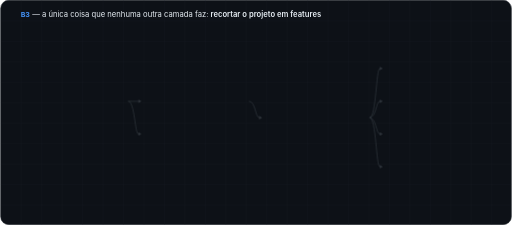
t = 0.00 s
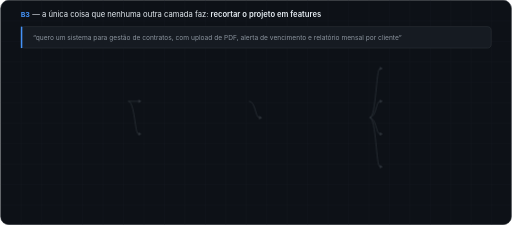
t = 1.67 s
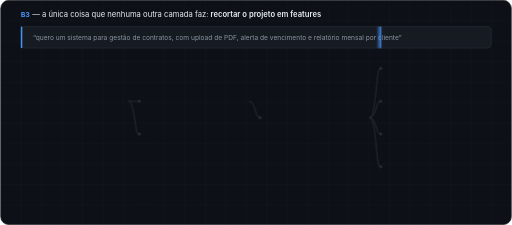
t = 3.33 s
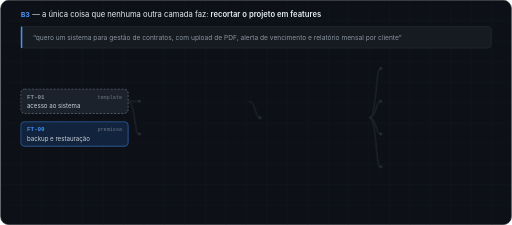
t = 5.00 s
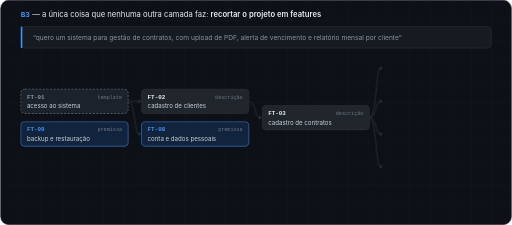
t = 6.67 s
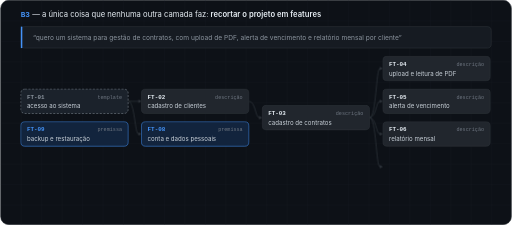
t = 8.33 s

The animated SVG that drew these frames (rendered in a browser with its animation timeline set to each time). Animation: 14 CSS @keyframes rules; frames cover the first 8.33 s, repeats indefinitely.

<?xml version="1.0" encoding="UTF-8"?>
<svg xmlns="http://www.w3.org/2000/svg" width="1000" height="440" viewBox="0 0 1000 440" role="img" aria-label="B3: o buildx recorta um parágrafo de descrição em features do tamanho que o sprintx sabe planejar, em ordem de dependência.">
<title>B3 — decomposição: de um parágrafo a features em ordem de dependência</title>
<style>
.mono{font-family:ui-monospace,SFMono-Regular,Menlo,Consolas,'Liberation Mono',monospace}
.sans{font-family:-apple-system,BlinkMacSystemFont,'Segoe UI',Roboto,Helvetica,Arial,sans-serif}
@keyframes ft0{0%,30.000%{opacity:0;transform:translateY(8px);animation-timing-function:cubic-bezier(.2,.7,.2,1)}32.200%{opacity:1;transform:none}94%{opacity:1;transform:none;animation-timing-function:ease-in-out}97%,100%{opacity:0}}
@keyframes ft1{0%,34.500%{opacity:0;transform:translateY(8px);animation-timing-function:cubic-bezier(.2,.7,.2,1)}36.700%{opacity:1;transform:none}94%{opacity:1;transform:none;animation-timing-function:ease-in-out}97%,100%{opacity:0}}
@keyframes ft2{0%,39.000%{opacity:0;transform:translateY(8px);animation-timing-function:cubic-bezier(.2,.7,.2,1)}41.200%{opacity:1;transform:none}94%{opacity:1;transform:none;animation-timing-function:ease-in-out}97%,100%{opacity:0}}
@keyframes ft3{0%,43.500%{opacity:0;transform:translateY(8px);animation-timing-function:cubic-bezier(.2,.7,.2,1)}45.700%{opacity:1;transform:none}94%{opacity:1;transform:none;animation-timing-function:ease-in-out}97%,100%{opacity:0}}
@keyframes ft4{0%,48.000%{opacity:0;transform:translateY(8px);animation-timing-function:cubic-bezier(.2,.7,.2,1)}50.200%{opacity:1;transform:none}94%{opacity:1;transform:none;animation-timing-function:ease-in-out}97%,100%{opacity:0}}
@keyframes ft5{0%,52.500%{opacity:0;transform:translateY(8px);animation-timing-function:cubic-bezier(.2,.7,.2,1)}54.700%{opacity:1;transform:none}94%{opacity:1;transform:none;animation-timing-function:ease-in-out}97%,100%{opacity:0}}
@keyframes ft6{0%,57.000%{opacity:0;transform:translateY(8px);animation-timing-function:cubic-bezier(.2,.7,.2,1)}59.200%{opacity:1;transform:none}94%{opacity:1;transform:none;animation-timing-function:ease-in-out}97%,100%{opacity:0}}
@keyframes ft7{0%,61.500%{opacity:0;transform:translateY(8px);animation-timing-function:cubic-bezier(.2,.7,.2,1)}63.700%{opacity:1;transform:none}94%{opacity:1;transform:none;animation-timing-function:ease-in-out}97%,100%{opacity:0}}
@keyframes ft8{0%,66.000%{opacity:0;transform:translateY(8px);animation-timing-function:cubic-bezier(.2,.7,.2,1)}68.200%{opacity:1;transform:none}94%{opacity:1;transform:none;animation-timing-function:ease-in-out}97%,100%{opacity:0}}
@keyframes desc{0%,3%{opacity:0}7%,94%{opacity:1}97%,100%{opacity:0}}
@keyframes cut{0%,16%{opacity:0}20%{opacity:1}26%{opacity:1}30%,100%{opacity:0}}
@keyframes cutx{0%,18%{transform:translateX(0)}28%,100%{transform:translateX(918px)}}
@keyframes leg{0%,70%{opacity:0}74%,94%{opacity:1}97%,100%{opacity:0}}
@keyframes nota{0%,78%{opacity:0}82%,94%{opacity:1}97%,100%{opacity:0}}
</style>
<defs>
<clipPath id="dc-clip"><rect x="1" y="1" width="998" height="438" rx="15"/></clipPath>
<pattern id="dc-grid" width="40" height="40" patternUnits="userSpaceOnUse"><path d="M40 0 H0 V40" fill="none" stroke="#161b22" stroke-width="1"/></pattern>
<linearGradient id="dc-cut" x1="0" y1="0" x2="1" y2="0"><stop offset="0" stop-color="#4493f8" stop-opacity="0"/><stop offset="1" stop-color="#4493f8" stop-opacity="0.9"/></linearGradient>
</defs>
<rect x="0.5" y="0.5" width="999" height="439" rx="16" fill="#0d1117" stroke="#30363d"/>
<g clip-path="url(#dc-clip)"><rect width="1000" height="440" fill="url(#dc-grid)"/></g>

<text class="sans" x="40" y="34" font-size="15" fill="#e6edf3"><tspan class="mono" fill="#4493f8" font-weight="700">B3</tspan> — a única coisa que nenhuma outra camada faz: <tspan font-weight="600">recortar o projeto em features</tspan></text>

<g style="animation:desc 13.0s linear infinite" opacity="0">
<rect x="40" y="52" width="920" height="42" rx="8" fill="#161b22" stroke="#30363d"/>
<rect x="40" y="52" width="3" height="42" fill="#4493f8"/>
<text class="sans" x="64" y="78" font-size="13" fill="#8b949e">“quero um sistema para gestão de contratos, com upload de PDF, alerta de vencimento e relatório mensal por cliente”</text>
</g>
<g clip-path="url(#dc-clip)"><rect x="34" y="52" width="10" height="42" fill="url(#dc-cut)" style="animation:cut 13.0s linear infinite, cutx 13.0s linear infinite" opacity="0"/></g>

<g><path d="M250 198 C 263 198, 263 198, 270 198" fill="none" stroke="#30363d" stroke-width="1.5"/>
<path d="M276 198 l-6 -3.5 v7 z" fill="#30363d"/>
<path d="M250 198 C 263 198, 263 262, 270 262" fill="none" stroke="#30363d" stroke-width="1.5"/>
<path d="M276 262 l-6 -3.5 v7 z" fill="#30363d"/>
<path d="M486 198 C 499 198, 499 230, 506 230" fill="none" stroke="#30363d" stroke-width="1.5"/>
<path d="M512 230 l-6 -3.5 v7 z" fill="#30363d"/>
<path d="M722 230 C 735 230, 735 134, 742 134" fill="none" stroke="#30363d" stroke-width="1.5"/>
<path d="M748 134 l-6 -3.5 v7 z" fill="#30363d"/>
<path d="M722 230 C 735 230, 735 198, 742 198" fill="none" stroke="#30363d" stroke-width="1.5"/>
<path d="M748 198 l-6 -3.5 v7 z" fill="#30363d"/>
<path d="M722 230 C 735 230, 735 262, 742 262" fill="none" stroke="#30363d" stroke-width="1.5"/>
<path d="M748 262 l-6 -3.5 v7 z" fill="#30363d"/>
<path d="M722 230 C 735 230, 735 326, 742 326" fill="none" stroke="#30363d" stroke-width="1.5"/>
<path d="M748 326 l-6 -3.5 v7 z" fill="#30363d"/></g>
<g><g style="animation:ft0 13.0s linear infinite" opacity="0"><rect x="40" y="174" width="210" height="48" rx="8" fill="#1b222b" stroke="#8b949e" stroke-dasharray="4 3"/><text class="mono" x="52" y="193" font-size="11.5" font-weight="700" fill="#8b949e">FT-01</text><text class="mono" x="238" y="193" text-anchor="end" font-size="10" fill="#6e7681">template</text><text class="sans" x="52" y="212" font-size="12" fill="#c9d1d9">acesso ao sistema</text></g>
<g style="animation:ft1 13.0s linear infinite" opacity="0"><rect x="40" y="238" width="210" height="48" rx="8" fill="#12243d" stroke="#4493f8"/><text class="mono" x="52" y="257" font-size="11.5" font-weight="700" fill="#4493f8">FT-09</text><text class="mono" x="238" y="257" text-anchor="end" font-size="10" fill="#6e7681">premissa</text><text class="sans" x="52" y="276" font-size="12" fill="#c9d1d9">backup e restauração</text></g>
<g style="animation:ft2 13.0s linear infinite" opacity="0"><rect x="276" y="174" width="210" height="48" rx="8" fill="#21262d" stroke="#30363d"/><text class="mono" x="288" y="193" font-size="11.5" font-weight="700" fill="#e6edf3">FT-02</text><text class="mono" x="474" y="193" text-anchor="end" font-size="10" fill="#6e7681">descrição</text><text class="sans" x="288" y="212" font-size="12" fill="#c9d1d9">cadastro de clientes</text></g>
<g style="animation:ft3 13.0s linear infinite" opacity="0"><rect x="276" y="238" width="210" height="48" rx="8" fill="#12243d" stroke="#4493f8"/><text class="mono" x="288" y="257" font-size="11.5" font-weight="700" fill="#4493f8">FT-08</text><text class="mono" x="474" y="257" text-anchor="end" font-size="10" fill="#6e7681">premissa</text><text class="sans" x="288" y="276" font-size="12" fill="#c9d1d9">conta e dados pessoais</text></g>
<g style="animation:ft4 13.0s linear infinite" opacity="0"><rect x="512" y="206" width="210" height="48" rx="8" fill="#21262d" stroke="#30363d"/><text class="mono" x="524" y="225" font-size="11.5" font-weight="700" fill="#e6edf3">FT-03</text><text class="mono" x="710" y="225" text-anchor="end" font-size="10" fill="#6e7681">descrição</text><text class="sans" x="524" y="244" font-size="12" fill="#c9d1d9">cadastro de contratos</text></g>
<g style="animation:ft5 13.0s linear infinite" opacity="0"><rect x="748" y="110" width="210" height="48" rx="8" fill="#21262d" stroke="#30363d"/><text class="mono" x="760" y="129" font-size="11.5" font-weight="700" fill="#e6edf3">FT-04</text><text class="mono" x="946" y="129" text-anchor="end" font-size="10" fill="#6e7681">descrição</text><text class="sans" x="760" y="148" font-size="12" fill="#c9d1d9">upload e leitura de PDF</text></g>
<g style="animation:ft6 13.0s linear infinite" opacity="0"><rect x="748" y="174" width="210" height="48" rx="8" fill="#21262d" stroke="#30363d"/><text class="mono" x="760" y="193" font-size="11.5" font-weight="700" fill="#e6edf3">FT-05</text><text class="mono" x="946" y="193" text-anchor="end" font-size="10" fill="#6e7681">descrição</text><text class="sans" x="760" y="212" font-size="12" fill="#c9d1d9">alerta de vencimento</text></g>
<g style="animation:ft7 13.0s linear infinite" opacity="0"><rect x="748" y="238" width="210" height="48" rx="8" fill="#21262d" stroke="#30363d"/><text class="mono" x="760" y="257" font-size="11.5" font-weight="700" fill="#e6edf3">FT-06</text><text class="mono" x="946" y="257" text-anchor="end" font-size="10" fill="#6e7681">descrição</text><text class="sans" x="760" y="276" font-size="12" fill="#c9d1d9">relatório mensal</text></g>
<g style="animation:ft8 13.0s linear infinite" opacity="0"><rect x="748" y="302" width="210" height="48" rx="8" fill="#12243d" stroke="#4493f8"/><text class="mono" x="760" y="321" font-size="11.5" font-weight="700" fill="#4493f8">FT-07</text><text class="mono" x="946" y="321" text-anchor="end" font-size="10" fill="#6e7681">premissa</text><text class="sans" x="760" y="340" font-size="12" fill="#c9d1d9">trilha de auditoria</text></g></g>

<g style="animation:leg 13.0s linear infinite" opacity="0">
<rect x="40" y="358" width="11" height="11" rx="2" fill="#21262d" stroke="#30363d"/><text class="sans" x="60" y="368" font-size="11.5" fill="#8b949e">descrição — você pediu (5)</text>
<rect x="232" y="358" width="11" height="11" rx="2" fill="#12243d" stroke="#4493f8"/><text class="sans" x="252" y="368" font-size="11.5" fill="#8b949e">premissa — o buildx descobriu que faltava (3)</text>
<rect x="540" y="358" width="11" height="11" rx="2" fill="#1b222b" stroke="#8b949e" stroke-dasharray="3 2"/><text class="sans" x="560" y="368" font-size="11.5" fill="#8b949e">template — já chega implementada (1)</text>
<text class="mono" x="960" y="368" text-anchor="end" font-size="11.5" fill="#4493f8">9 features</text>
</g>
<g style="animation:nota 13.0s linear infinite" opacity="0">
<line x1="40" y1="388" x2="960" y2="388" stroke="#21262d"/>
<text class="sans" x="40" y="414" font-size="13" fill="#8b949e">A ordem não é negociável em dois pontos: a <tspan fill="#e6edf3">fundação vem primeiro</tspan>, e nenhuma feature precede aquilo de que depende.</text>
</g>
</svg>
